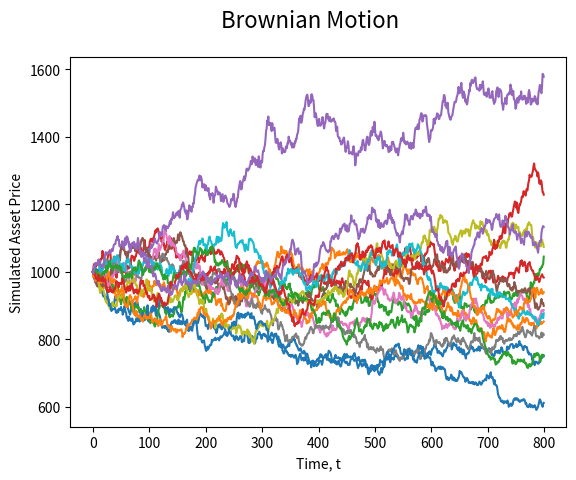

The matplotlib source for this figure:
import math
import numpy
import random
import decimal
import scipy.linalg
import numpy.random as nrand
import matplotlib.pyplot as plt

class ModelParameters:
    """
    Encapsulates model parameters
    """

    def __init__(self,
                 all_s0, all_time, all_delta, all_sigma, gbm_mu,
                 jumps_lamda=0.0, jumps_sigma=0.0, jumps_mu=0.0,
                 cir_a=0.0, cir_mu=0.0, all_r0=0.0, cir_rho=0.0,
                 ou_a=0.0, ou_mu=0.0,
                 heston_a=0.0, heston_mu=0.0, heston_vol0=0.0):
        # This is the starting asset value
        self.all_s0 = all_s0
        # This is the amount of time to simulate for
        self.all_time = all_time
        # This is the delta, the rate of time e.g. 1/252 = daily, 1/12 = monthly
        self.all_delta = all_delta
        # This is the volatility of the stochastic processes
        self.all_sigma = all_sigma
        # This is the annual drift factor for geometric brownian motion
        self.gbm_mu = gbm_mu
        # This is the probability of a jump happening at each point in time
        self.lamda = jumps_lamda
        # This is the volatility of the jump size
        self.jumps_sigma = jumps_sigma
        # This is the average jump size
        self.jumps_mu = jumps_mu
        # This is the rate of mean reversion for Cox Ingersoll Ross
        self.cir_a = cir_a
        # This is the long run average interest rate for Cox Ingersoll Ross
        self.cir_mu = cir_mu
        # This is the starting interest rate value
        self.all_r0 = all_r0
        # This is the correlation between the wiener processes of the Heston model
        self.cir_rho = cir_rho
        # This is the rate of mean reversion for Ornstein Uhlenbeck
        self.ou_a = ou_a
        # This is the long run average interest rate for Ornstein Uhlenbeck
        self.ou_mu = ou_mu
        # This is the rate of mean reversion for volatility in the Heston model
        self.heston_a = heston_a
        # This is the long run average volatility for the Heston model
        self.heston_mu = heston_mu
        # This is the starting volatility value for the Heston model
        self.heston_vol0 = heston_vol0

mp = ModelParameters(all_s0=1000,
                     all_r0=0.5,
                     all_time=800,
                     all_delta=0.00396825396,
                     all_sigma=0.125,
                     gbm_mu=0.058,
                     jumps_lamda=0.00125,
                     jumps_sigma=0.001,
                     jumps_mu=-0.2,
                     cir_a=3.0,
                     cir_mu=0.5,
                     cir_rho=0.5,
                     ou_a=3.0,
                     ou_mu=0.5,
                     heston_a=0.25,
                     heston_mu=0.35,
                     heston_vol0=0.06125)

paths = 15

def plot_stochastic_processes(processes, title):
    """
    This method plots a list of stochastic processes with a specified title
    :return: plots the graph of the two
    """
    #plt.style.use(['bmh'])
    fig, ax = plt.subplots(1)
    fig.suptitle(title, fontsize=16)
    ax.set_xlabel('Time, t')
    ax.set_ylabel('Simulated Asset Price')
    x_axis = numpy.arange(0, len(processes[0]), 1)
    for i in range(len(processes)):
        plt.plot(x_axis, processes[i])
    plt.show()
def convert_to_returns(log_returns):
    """
    This method exponentiates a sequence of log returns to get daily returns.
    :param log_returns: the log returns to exponentiated
    :return: the exponentiated returns
    """
    return numpy.exp(log_returns)


def convert_to_prices(param, log_returns):
    """
    This method converts a sequence of log returns into normal returns (exponentiation) and then computes a price
    sequence given a starting price, param.all_s0.
    :param param: the model parameters object
    :param log_returns: the log returns to exponentiated
    :return:
    """
    returns = convert_to_returns(log_returns)
    # A sequence of prices starting with param.all_s0
    price_sequence = [param.all_s0]
    for i in range(1, len(returns)):
        # Add the price at t-1 * return at t
        price_sequence.append(price_sequence[i - 1] * returns[i - 1])
    return numpy.array(price_sequence)

def brownian_motion_log_returns(param):
    """
    This method returns a Wiener process. The Wiener process is also called Brownian motion. For more information
    about the Wiener process check out the Wikipedia page: http://en.wikipedia.org/wiki/Wiener_process
    :param param: the model parameters object
    :return: brownian motion log returns
    """
    sqrt_delta_sigma = math.sqrt(param.all_delta) * param.all_sigma
    return nrand.normal(loc=0, scale=sqrt_delta_sigma, size=param.all_time)

def brownian_motion_levels(param):
    """
    Returns a price sequence whose returns evolve according to a brownian motion
    :param param: model parameters object
    :return: returns a price sequence which follows a brownian motion
    """
    return convert_to_prices(param, brownian_motion_log_returns(param))

if __name__ == "__main__":
    brownian_motion_examples = []
    for i in range(paths):
        brownian_motion_examples.append(brownian_motion_levels(mp))

   # print (brownian_motion_examples)
    plot_stochastic_processes(brownian_motion_examples, "Brownian Motion")
